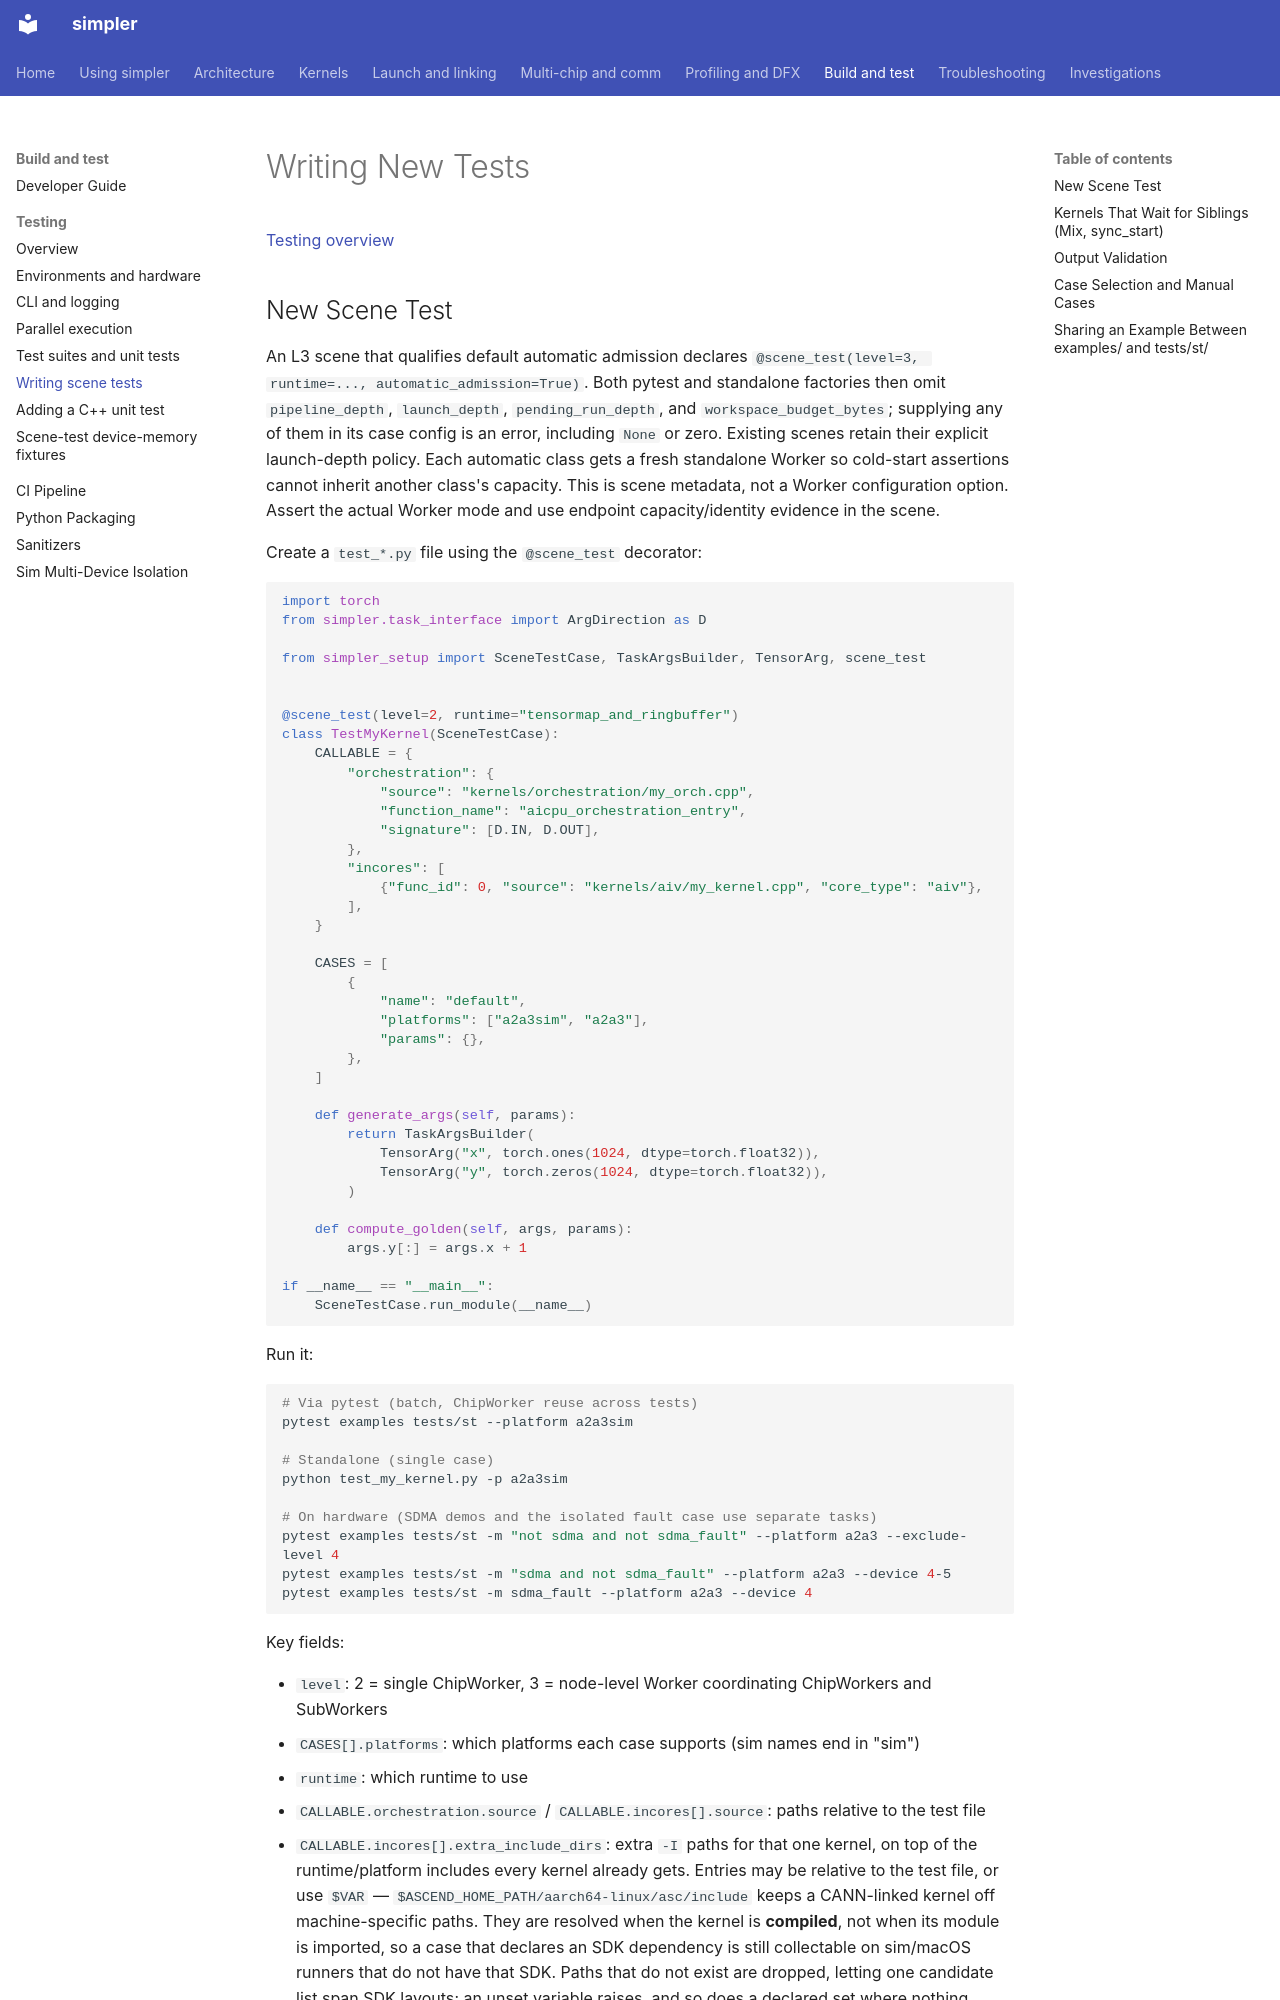

repository: hw-native-sys/simpler · page: testing/writing-tests/index.html · generator: mkdocs

# Writing New Tests

[Testing overview](../testing.md)

## New Scene Test

An L3 scene that qualifies default automatic admission declares
`@scene_test(level=3, runtime=..., automatic_admission=True)`. Both pytest and
standalone factories then omit `pipeline_depth`, `launch_depth`,
`pending_run_depth`, and `workspace_budget_bytes`; supplying any of them in its
case config is an error, including `None` or zero. Existing scenes retain their
explicit launch-depth policy. Each automatic class gets a fresh standalone
Worker so cold-start assertions cannot inherit another class's capacity.
This is scene metadata, not a Worker configuration option. Assert the actual
Worker mode and use endpoint capacity/identity evidence in the scene.

Create a `test_*.py` file using the `@scene_test` decorator:

```python
import torch
from simpler.task_interface import ArgDirection as D

from simpler_setup import SceneTestCase, TaskArgsBuilder, TensorArg, scene_test


@scene_test(level=2, runtime="tensormap_and_ringbuffer")
class TestMyKernel(SceneTestCase):
    CALLABLE = {
        "orchestration": {
            "source": "kernels/orchestration/my_orch.cpp",
            "function_name": "aicpu_orchestration_entry",
            "signature": [D.IN, D.OUT],
        },
        "incores": [
            {"func_id": 0, "source": "kernels/aiv/my_kernel.cpp", "core_type": "aiv"},
        ],
    }

    CASES = [
        {
            "name": "default",
            "platforms": ["a2a3sim", "a2a3"],
            "params": {},
        },
    ]

    def generate_args(self, params):
        return TaskArgsBuilder(
            TensorArg("x", torch.ones(1024, dtype=torch.float32)),
            TensorArg("y", torch.zeros(1024, dtype=torch.float32)),
        )

    def compute_golden(self, args, params):
        args.y[:] = args.x + 1

if __name__ == "__main__":
    SceneTestCase.run_module(__name__)
```

Run it:

```bash
# Via pytest (batch, ChipWorker reuse across tests)
pytest examples tests/st --platform a2a3sim

# Standalone (single case)
python test_my_kernel.py -p a2a3sim

# On hardware (SDMA demos and the isolated fault case use separate tasks)
pytest examples tests/st -m "not sdma and not sdma_fault" --platform a2a3 --exclude-level 4
pytest examples tests/st -m "sdma and not sdma_fault" --platform a2a3 --device 4-5
pytest examples tests/st -m sdma_fault --platform a2a3 --device 4
```

Key fields:
